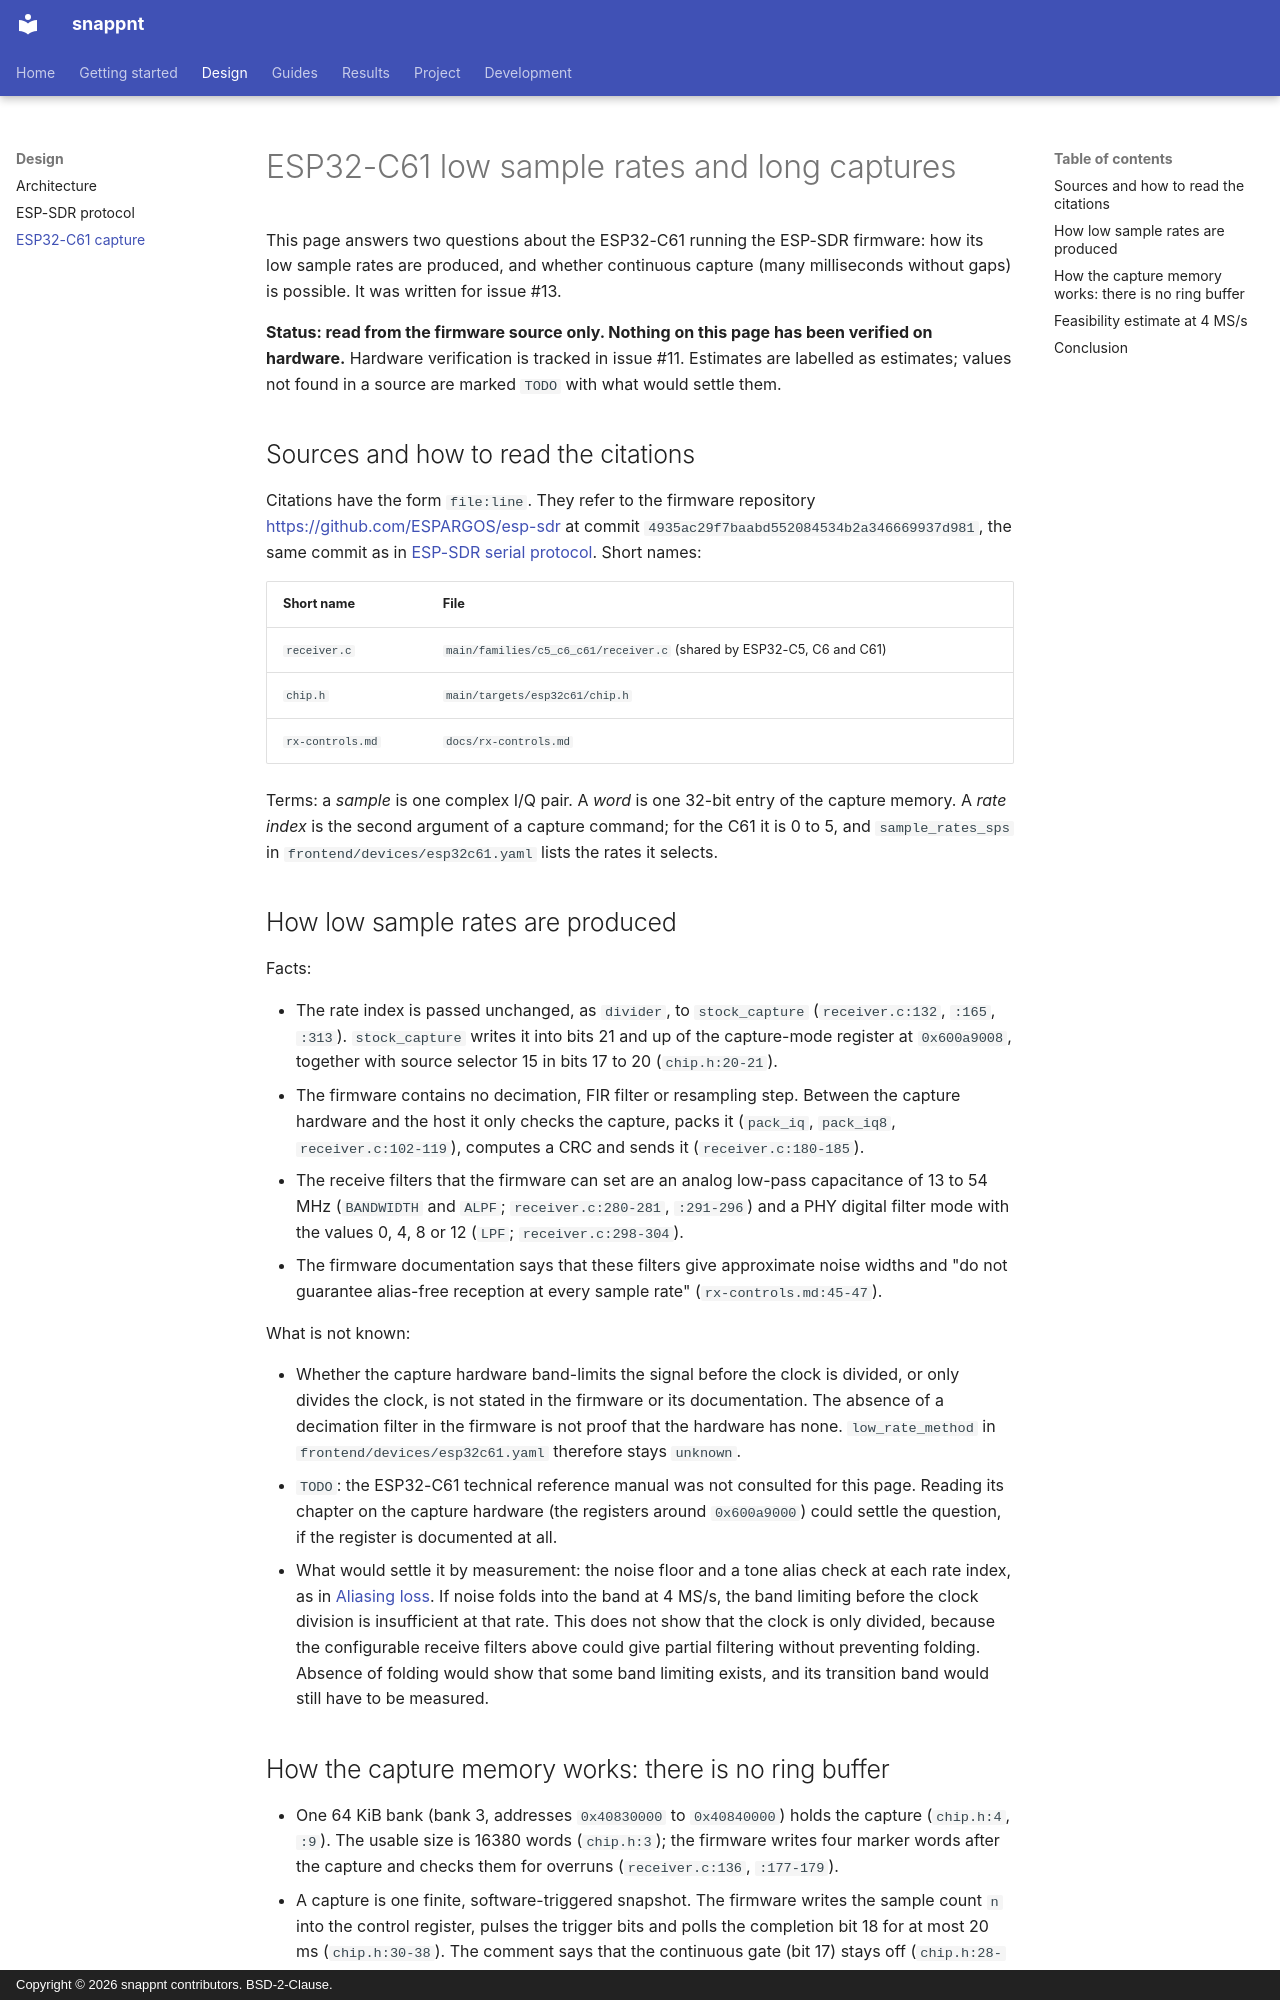

repository: h-shiono/snappnt · page: design/esp32c61-capture/index.html · generator: mkdocs · copyright: Copyright © 2026 snappnt contributors. BSD-2-Clause.

# ESP32-C61 low sample rates and long captures

This page answers two questions about the ESP32-C61 running the ESP-SDR firmware: how its low
sample rates are produced, and whether continuous capture (many milliseconds without gaps) is
possible. It was written for issue #13.

**Status: read from the firmware source only. Nothing on this page has been verified on
hardware.** Hardware verification is tracked in issue #11. Estimates are labelled as
estimates; values not found in a source are marked `TODO` with what would settle them.

## Sources and how to read the citations

Citations have the form `file:line`. They refer to the firmware repository
<https://github.com/ESPARGOS/esp-sdr> at commit `4935ac29f7baabd552084534b2a346669937d981`,
the same commit as in [ESP-SDR serial protocol](espsdr-protocol.md). Short names:

| Short name | File |
|---|---|
| `receiver.c` | `main/families/c5_c6_c61/receiver.c` (shared by ESP32-C5, C6 and C61) |
| `chip.h` | `main/targets/esp32c61/chip.h` |
| `rx-controls.md` | `docs/rx-controls.md` |

Terms: a *sample* is one complex I/Q pair. A *word* is one 32-bit entry of the capture memory.
A *rate index* is the second argument of a capture command; for the C61 it is 0 to 5, and
`sample_rates_sps` in `frontend/devices/esp32c61.yaml` lists the rates it selects.

## How low sample rates are produced

Facts:

- The rate index is passed unchanged, as `divider`, to `stock_capture`
  (`receiver.c:132`, `:165`, `:313`). `stock_capture` writes it into bits 21 and up of the
  capture-mode register at `0x600a9008`, together with source selector 15 in bits 17 to 20
  (`chip.h:20-21`).
- The firmware contains no decimation, FIR filter or resampling step. Between the capture
  hardware and the host it only checks the capture, packs it (`pack_iq`, `pack_iq8`,
  `receiver.c:102-119`), computes a CRC and sends it (`receiver.c:180-185`).
- The receive filters that the firmware can set are an analog low-pass capacitance of
  13 to 54 MHz (`BANDWIDTH` and `ALPF`; `receiver.c:280-281`, `:291-296`) and a PHY digital
  filter mode with the values 0, 4, 8 or 12 (`LPF`; `receiver.c:298-304`).
- The firmware documentation says that these filters give approximate noise widths and
  "do not guarantee alias-free reception at every sample rate" (`rx-controls.md:45-47`).

What is not known:

- Whether the capture hardware band-limits the signal before the clock is divided, or only
  divides the clock, is not stated in the firmware or its documentation. The absence of a
  decimation filter in the firmware is not proof that the hardware has none.
  `low_rate_method` in `frontend/devices/esp32c61.yaml` therefore stays `unknown`.
- `TODO`: the ESP32-C61 technical reference manual was not consulted for this page. Reading
  its chapter on the capture hardware (the registers around `0x600a9000`) could settle the
  question, if the register is documented at all.
- What would settle it by measurement: the noise floor and a tone alias check at each rate
  index, as in [Aliasing loss](../results/aliasing-loss.md). If noise folds into the band at
  4 MS/s, the band limiting before the clock division is insufficient at that rate. This
  does not show that the clock is only divided, because the configurable receive filters
  above could give partial filtering without preventing folding. Absence of folding would
  show that some band limiting exists, and its transition band would still have to be
  measured.
